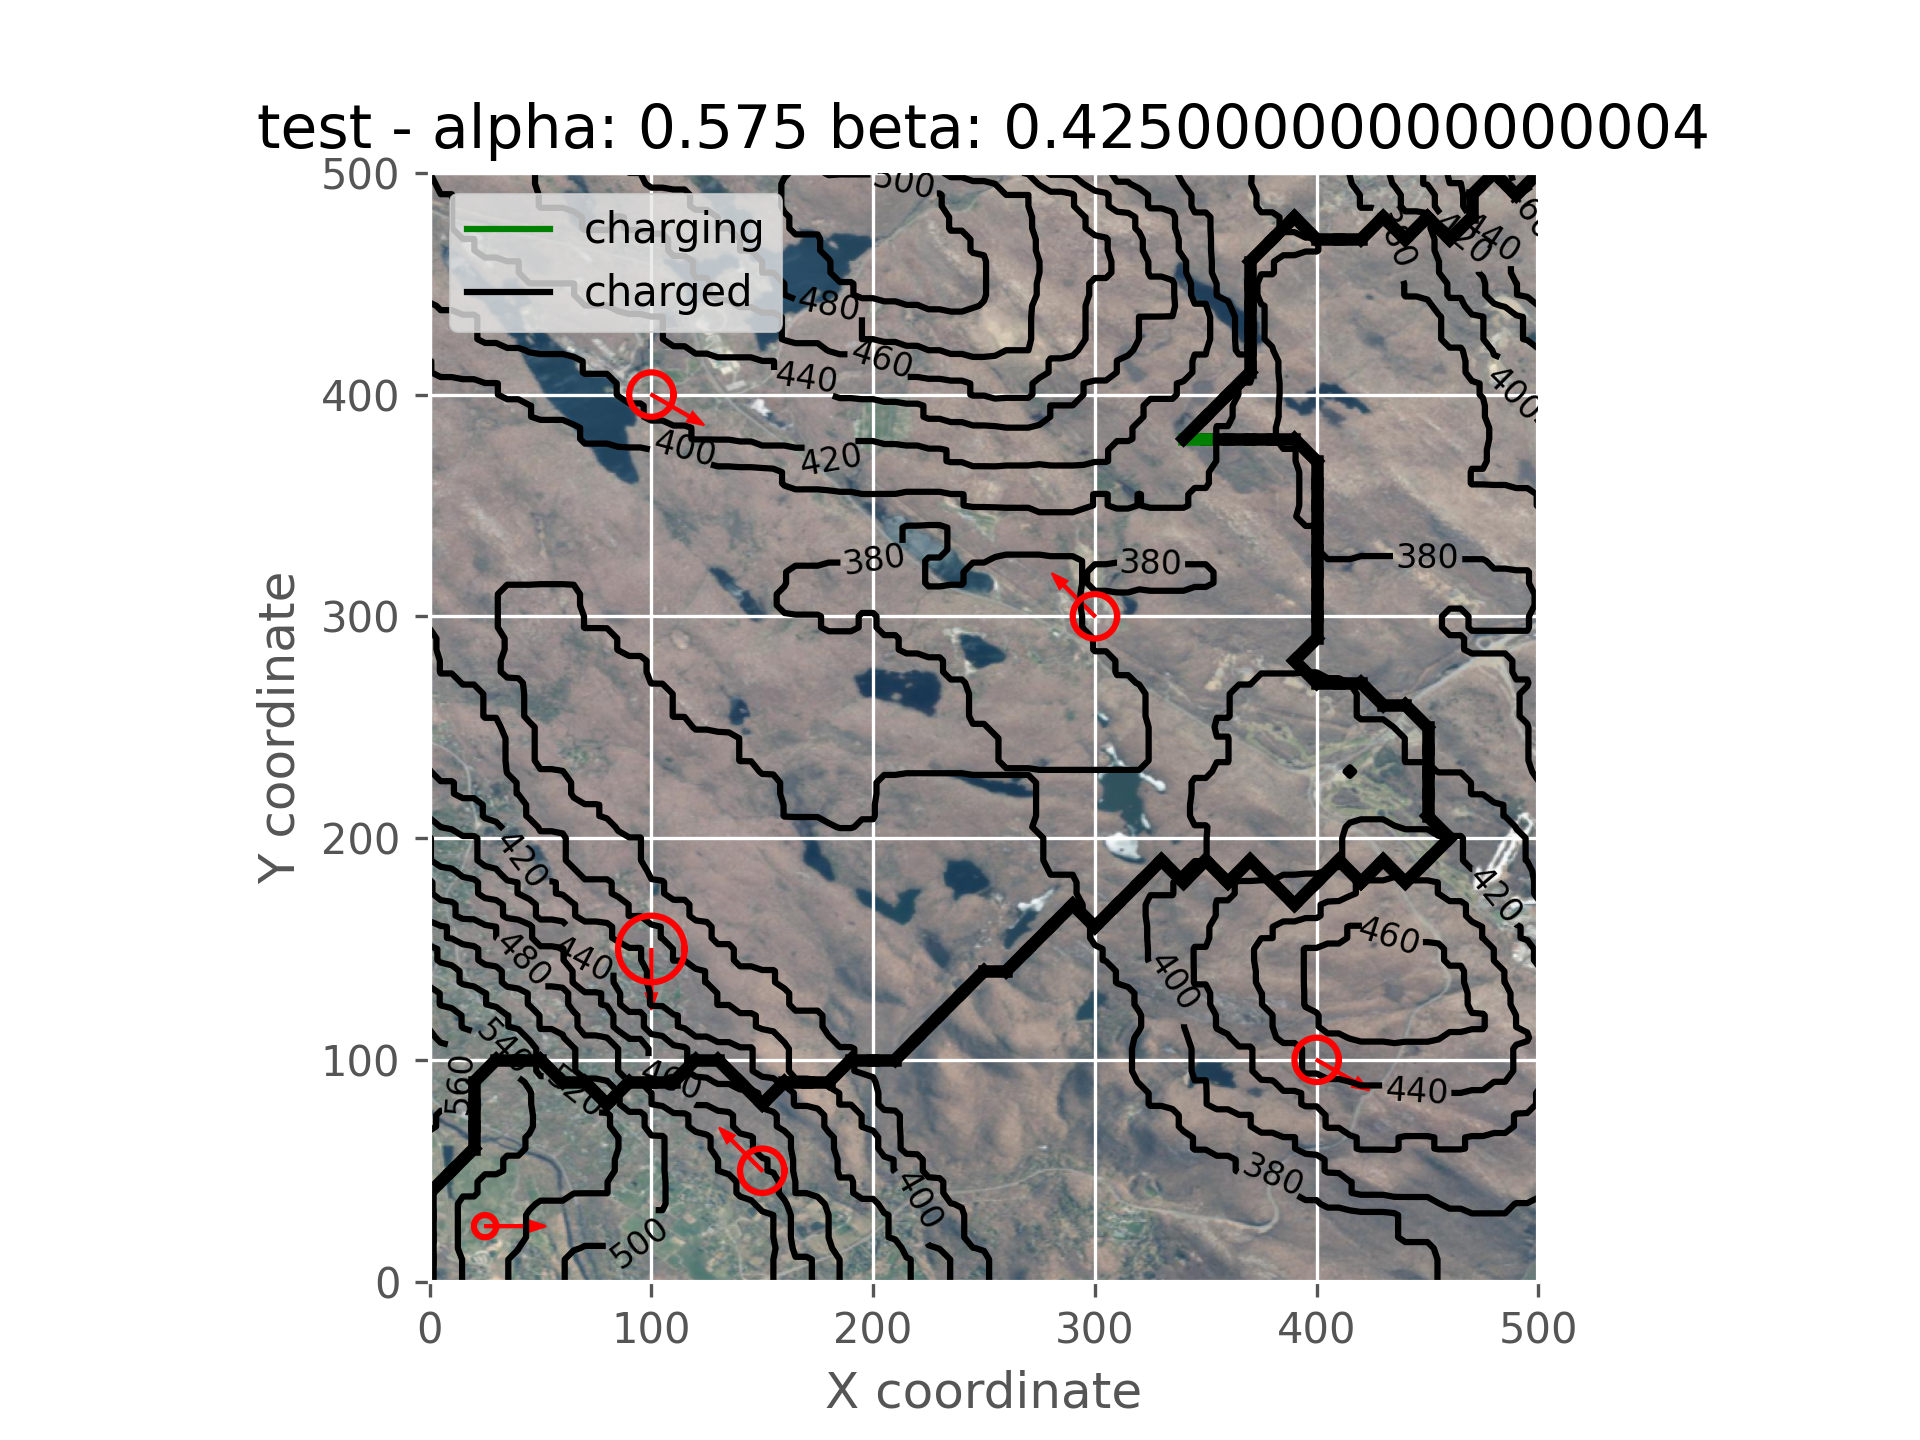

Source data for this figure (header and first rows):
x1, x2
3.0, 0.0
305.0, 0.0
758.0, 0.0
1211, 0.0
1663, 0.0
2122, 0.0
2585, 0.0
3038, 0.0
3091, 0.0
3491, 0.0
3544, 0.0
3557, 0.0
3607, 0.0
3943, 0.0
3978, 0.0
3994, 0.0
3997, 0.0
4005, 0.0
4014, 0.0
4024, 0.0
4057, 0.0
4068, 0.0
4077, 0.0
4087, 0.0
4404, 0.0
4413, 0.0
4429, 0.0
4432, 0.0
4450, 0.0
4463, 0.0
4485, 0.0
4501, 0.0
4548, 0.0
4557, 0.0
4567, 0.0
4867, 0.0
4898, 0.0
4916, 0.0
5029, 0.0
5320, 0.0
5333, 0.0
5491, 0.0
5740, 0.0
5773, 0.0
5786, 0.0
5953, 0.0
6203, 0.0
6208, 0.0
6239, 0.0
6414, 0.0
6424, 0.0
6646, 0.0
6652, 0.0
6661, 0.0
6674, 0.0
6679, 0.0
6886, 0.0
7099, 0.0
7109, 0.0
7118, 0.0
... 133 more rows
